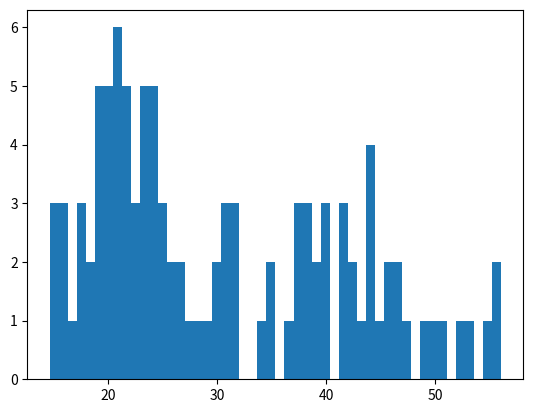

Generate this figure with matplotlib: (Note: this script raises an exception after producing the figure.)
import numpy as np
from scipy.stats import norm
from scipy.stats import uniform
from scipy.stats import expon
import matplotlib.pyplot as plt

# target distribution mixture components
MIX = []
mu_1 = 20
sigma_1 = 3
MIX.append(norm(mu_1, sigma_1))
mu_2 = 40
sigma_2 = 10
MIX.append(norm(mu_2, sigma_2))

# assign component weights
w = 1.0 / len(MIX)  # this is for the normalisation of the un-normalised function


def eval_target(x):
    """
    evaluates the often un-normalised target distribution p_star(x). Arbitrarily create a mixture of gaussians
    :param x: possible points
    :return: probability distribution function
    """
    # compute the weighted sum of all components
    p_x = 0.0
    for component in MIX:
        p_x += w * component.pdf(x)  # w normalised the monte carlo result
    return p_x


def main():
    """
    Initialise the main function and implements it
    :return: Implements the sampling process
    """
    # First define proposed distribution q
    q = uniform(0, 100).pdf
    q_sample = uniform(0, 100).rvs
    k = 8

    # Number of samples to be drawn
    N = 10000

    # Perform N rounds of rejection sampling - leading to a lower number of accepted points
    x = []
    accepted = 0
    for i in range(N):

        # produce some status output to tell us how much has been calculated so that it keeps printing
        if i % 1000 == 0:
            print('Running iteration number ', i)

        # start sampling from q
        x_0 = q_sample()  # Taking a sample from the proposed uniform distribution

        # Sample from the uniform distribution in the range [0, k * q(s)]
        z = uniform.rvs()

        # check whether to accept x_0
        if z <= eval_target(x_0):
            x.append(x_0)
            accepted += 1.0  # meaning we then increase it by 1

    acceptance_rate = (accepted / N) * 100
    print('The Acceptance Rate is ', acceptance_rate)

    # Plot a histogram of the samples
    plt.hist(x, 50, normed=1, alpha=0.75)

    # show actual target distribution
    state_space = np.linspace(0, 100, 10000)
    p_x = eval_target(state_space)
    plt.plot(state_space, p_x, linewidth=2.0)

    # plot proposal distribution for reference
    plt.plot(state_space, k * q(state_space), 'r', linewidth=2.0)

    plt.show()


if __name__ == "__main__":
    main()



